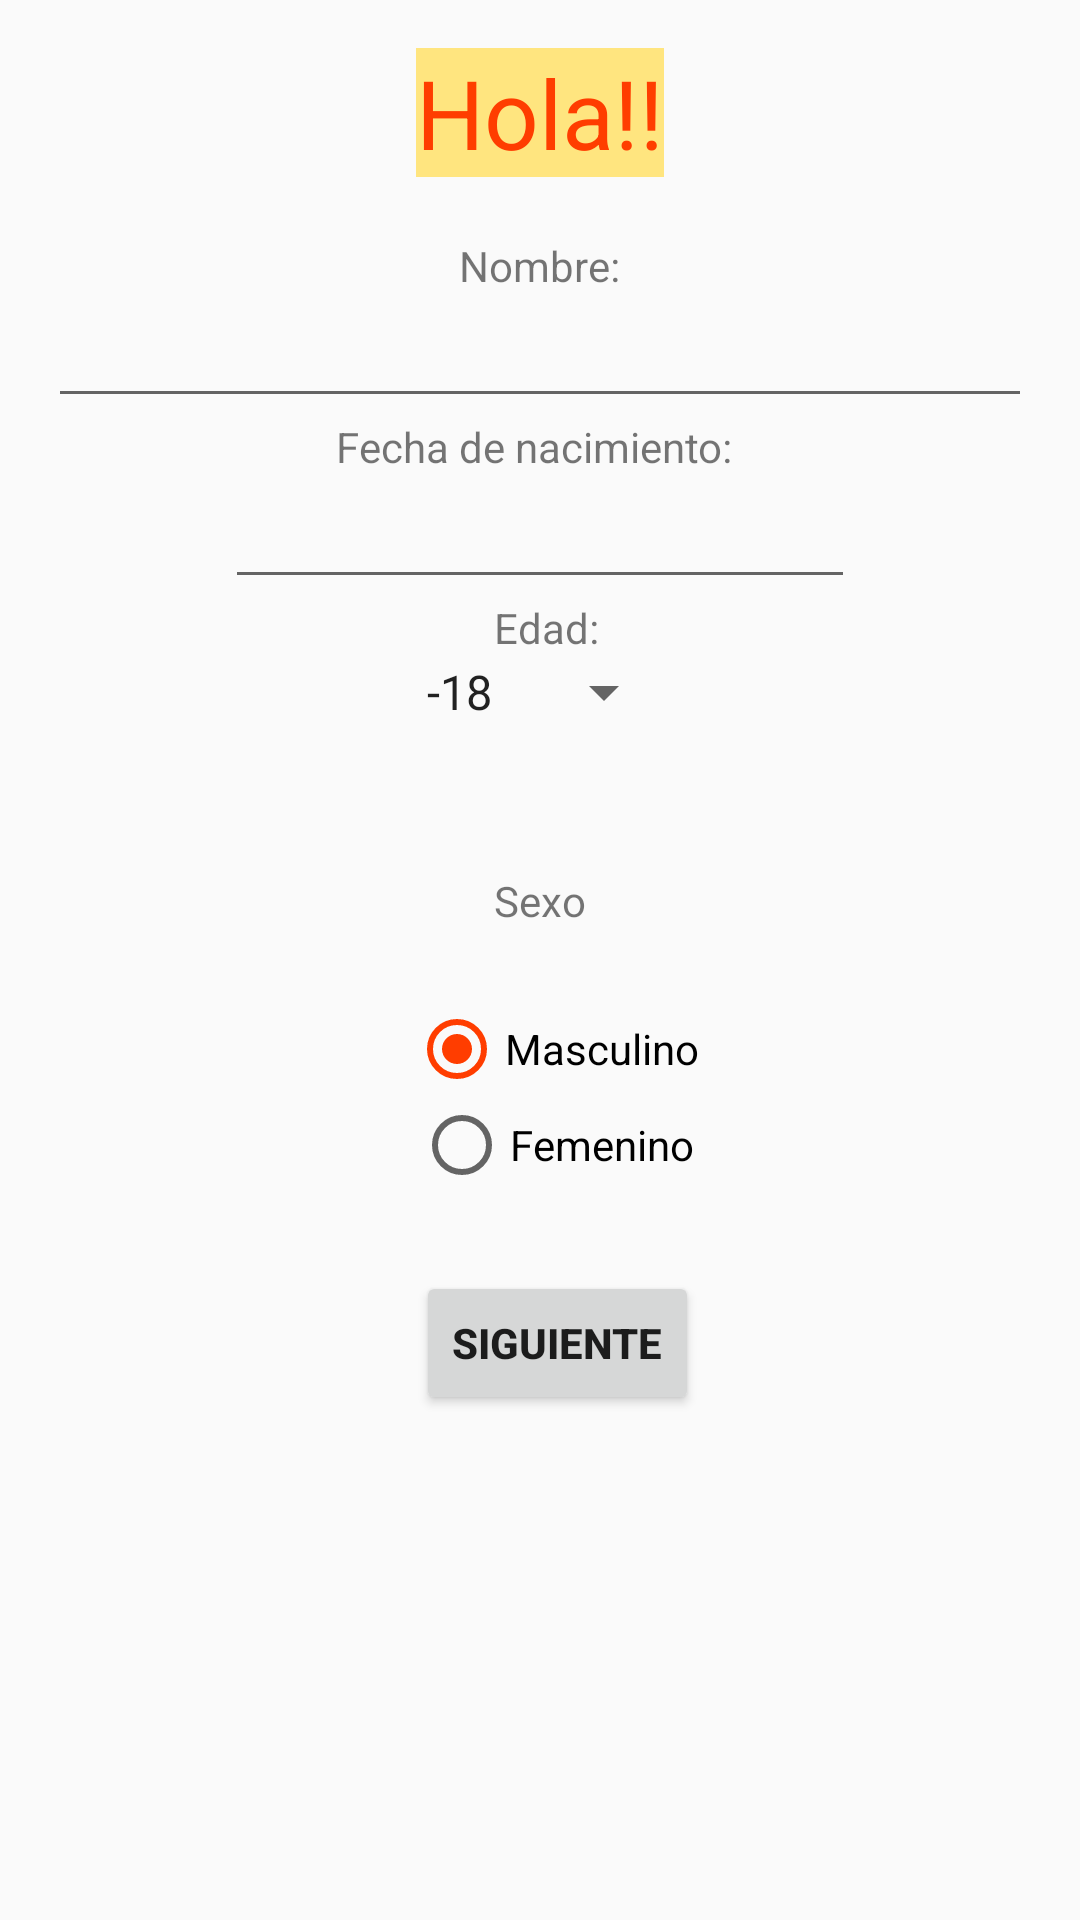

The Android layout XML behind this screen, and the referenced resources:
<!-- AndroidManifest.xml: application theme AppTheme -->
<!-- res/layout/activity_main.xml -->
<RelativeLayout xmlns:android="http://schemas.android.com/apk/res/android"
    xmlns:tools="http://schemas.android.com/tools" android:layout_width="match_parent"
    android:layout_height="match_parent" android:paddingLeft="@dimen/activity_horizontal_margin"
    android:paddingRight="@dimen/activity_horizontal_margin"
    android:paddingTop="@dimen/activity_vertical_margin"
    android:paddingBottom="@dimen/activity_vertical_margin" tools:context=".MainActivity"
   >

    <TextView android:text="@string/hello_world"
        android:layout_width="wrap_content"
        android:layout_height="wrap_content"
        android:textAlignment="gravity"
        android:layout_alignParentTop="true"
        android:layout_centerHorizontal="true"
        android:textSize="@dimen/mdos"
        android:textColor="@color/Accent"
        android:background="#ffe57f"
        android:id="@+id/textView" />

    <Button
        android:layout_width="wrap_content"
        android:layout_height="wrap_content"
        android:text="Siguiente"
        android:id="@+id/button"
        android:onClick="onClic"
        android:textStyle="bold"
        android:elevation="2dp"
        android:layout_below="@+id/radioGroup"
        android:layout_alignStart="@+id/textView"
        android:layout_marginTop="26dp" />

    <EditText
        android:layout_width="match_parent"
        android:layout_height="wrap_content"
        android:id="@+id/txtNombre"
        android:layout_below="@+id/lbNombre"

        android:layout_alignParentStart="true"
        android:inputType="" />

    <TextView
        android:layout_width="wrap_content"
        android:layout_height="wrap_content"
        android:text="Nombre:"
        android:id="@+id/lbNombre"
        android:layout_marginTop="20dp"
        android:layout_below="@+id/textView"
        android:layout_centerHorizontal="true" />

    <TextView
        android:layout_width="wrap_content"
        android:layout_height="wrap_content"
        android:text="Fecha de nacimiento: "
        android:id="@+id/lbFecha"
        android:layout_below="@+id/txtNombre"
        android:layout_centerHorizontal="true" />

    <TextView
        android:layout_width="wrap_content"
        android:layout_height="wrap_content"
        android:text="Sexo"
        android:id="@+id/lbSexo"
        android:layout_below="@+id/lbEdad"
        android:layout_centerHorizontal="true"
        android:layout_marginTop="72dp" />

    <EditText
        android:layout_width="wrap_content"
        android:layout_height="wrap_content"
        android:inputType="date"
        android:ems="10"
        android:id="@+id/editText"
        android:layout_below="@+id/lbFecha"
        android:layout_centerHorizontal="true" />

    <TextView
        android:layout_width="wrap_content"
        android:layout_height="wrap_content"
        android:text="Edad: "
        android:id="@+id/lbEdad"
        android:layout_below="@+id/editText"
        android:layout_alignStart="@+id/lbSexo" />

    <RadioGroup
        android:layout_width="wrap_content"
        android:layout_height="wrap_content"
        android:layout_marginTop="24dp"
        android:layout_below="@+id/lbSexo"
        android:layout_alignEnd="@+id/button"
        android:id="@+id/radioGroup">

        <RadioButton
            android:layout_width="wrap_content"
            android:layout_height="wrap_content"
            android:text="Masculino"
            android:id="@+id/rdSexo"
            android:checked="true"
            android:layout_above="@+id/button"
            android:layout_toStartOf="@+id/lbSexo"
            android:layout_gravity="center_horizontal" />

        <RadioButton
            android:layout_width="wrap_content"
            android:layout_height="wrap_content"
            android:text="Femenino"
            android:id="@+id/rdSexo2"
            android:checked="false"
            android:layout_above="@+id/button"
            android:layout_alignEnd="@+id/datePicker"
            android:layout_gravity="center_horizontal" />
    </RadioGroup>

    <Spinner
        android:id="@+id/spinner1"
        android:layout_width="wrap_content"
        android:layout_height="wrap_content"
        android:entries="@array/edad"
        android:prompt="@string/edad_prompt"
        android:layout_below="@+id/lbEdad"
        android:layout_centerHorizontal="true"
        android:layout_gravity="center_horizontal"
        />





</RelativeLayout>
<!-- resources referenced by this layout -->
<resources>
  <string-array name="edad">
          <item>-18</item>
          <item>18</item>
          <item>19</item>
          <item>20</item>
          <item>21</item>
          <item>22</item>
          <item>23</item>
          <item>24</item>
          <item>25</item>
          <item>26</item>
          <item>27</item>
          <item>28</item>
          <item>29</item>
          <item>30</item>
          <item>+30</item>
      </string-array>
  <color name="Accent">#FF3D00</color>
  <dimen name="activity_horizontal_margin">16dp</dimen>
  <dimen name="activity_vertical_margin">16dp</dimen>
  <dimen name="mdos">32dp</dimen>
  <string name="edad_prompt">Seleccione su edad</string>
  <string name="hello_world">Hola!!</string>
  <style name="AppTheme" parent="android:Theme.Material.Light.DarkActionBar">
          <item name="android:colorPrimaryDark">@color/primary_color</item>
          <item name="android:colorPrimary">@color/primary</item>
          <item name="android:colorAccent">@color/Accent</item>
      </style>
  <color name="primary_color">#311B92</color>
  <color name="primary">#3F51B5</color>
</resources>
